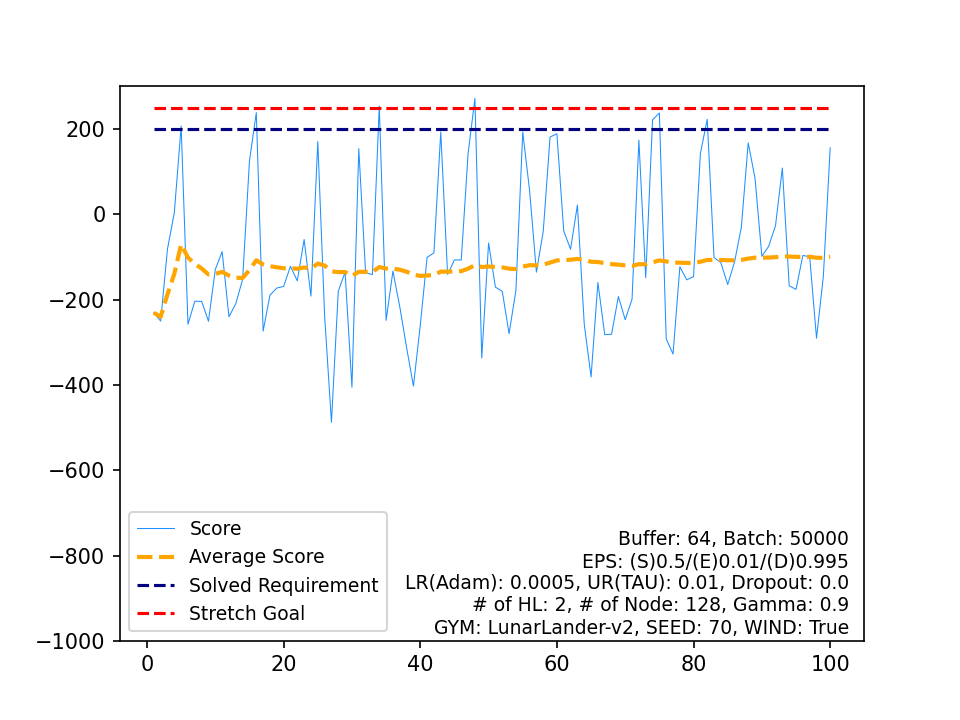

Source data for this figure (header and first rows):
, Score, Average Score, Timestamp, Solved Requirement, Stretch Goal
0, -230.6, -230.6, 367, 200, 250
1, -250.3, -240.5, 781, 200, 250
2, -81.1, -187.3, 168, 200, 250
3, 3.684, -139.6, 999, 200, 250
4, 207.1, -70.25, 419, 200, 250
5, -257.7, -101.5, 496, 200, 250
6, -203.7, -116.1, 999, 200, 250
7, -204.1, -127.1, 341, 200, 250
8, -250.8, -140.8, 444, 200, 250
9, -129.2, -139.7, 999, 200, 250
10, -87.55, -134.9, 999, 200, 250
11, -240.3, -143.7, 812, 200, 250
12, -209.3, -148.8, 999, 200, 250
13, -152.6, -149, 600, 200, 250
14, 125.1, -130.8, 979, 200, 250
15, 238.5, -107.7, 532, 200, 250
16, -273.8, -117.5, 291, 200, 250
17, -189.5, -121.5, 999, 200, 250
18, -172.8, -124.2, 999, 200, 250
19, -169.1, -126.4, 999, 200, 250
20, -121.8, -126.2, 209, 200, 250
21, -155.8, -127.5, 999, 200, 250
22, -59.06, -124.6, 999, 200, 250
23, -191.8, -127.4, 241, 200, 250
24, 170.5, -115.4, 908, 200, 250
25, -237.1, -120.1, 302, 200, 250
26, -487.6, -133.7, 149, 200, 250
27, -180.2, -135.4, 999, 200, 250
28, -135.7, -135.4, 999, 200, 250
29, -405.3, -144.4, 443, 200, 250
30, 154, -134.8, 870, 200, 250
31, -137.2, -134.9, 171, 200, 250
32, -141.1, -135, 999, 200, 250
33, 254, -123.6, 295, 200, 250
34, -248.7, -127.2, 793, 200, 250
35, -132.9, -127.3, 469, 200, 250
36, -216.8, -129.8, 999, 200, 250
37, -312.3, -134.6, 848, 200, 250
38, -402.9, -141.4, 223, 200, 250
39, -260.2, -144.4, 820, 200, 250
40, -100.9, -143.3, 579, 200, 250
41, -90.34, -142.1, 622, 200, 250
42, 193.1, -134.3, 624, 200, 250
43, -140.9, -134.4, 98, 200, 250
44, -106.9, -133.8, 445, 200, 250
45, -107, -133.2, 999, 200, 250
46, 142.1, -127.4, 962, 200, 250
47, 271.6, -119.1, 284, 200, 250
48, -336.8, -123.5, 888, 200, 250
49, -67.04, -122.4, 999, 200, 250
50, -170.8, -123.3, 200, 200, 250
51, -180.4, -124.4, 649, 200, 250
52, -279.7, -127.4, 696, 200, 250
53, -178.3, -128.3, 999, 200, 250
54, 193.1, -122.5, 902, 200, 250
55, 56.07, -119.3, 999, 200, 250
56, -135.5, -119.6, 421, 200, 250
57, -40.09, -118.2, 999, 200, 250
58, 181.2, -113.1, 737, 200, 250
59, 189, -108.1, 713, 200, 250
... 40 more rows
